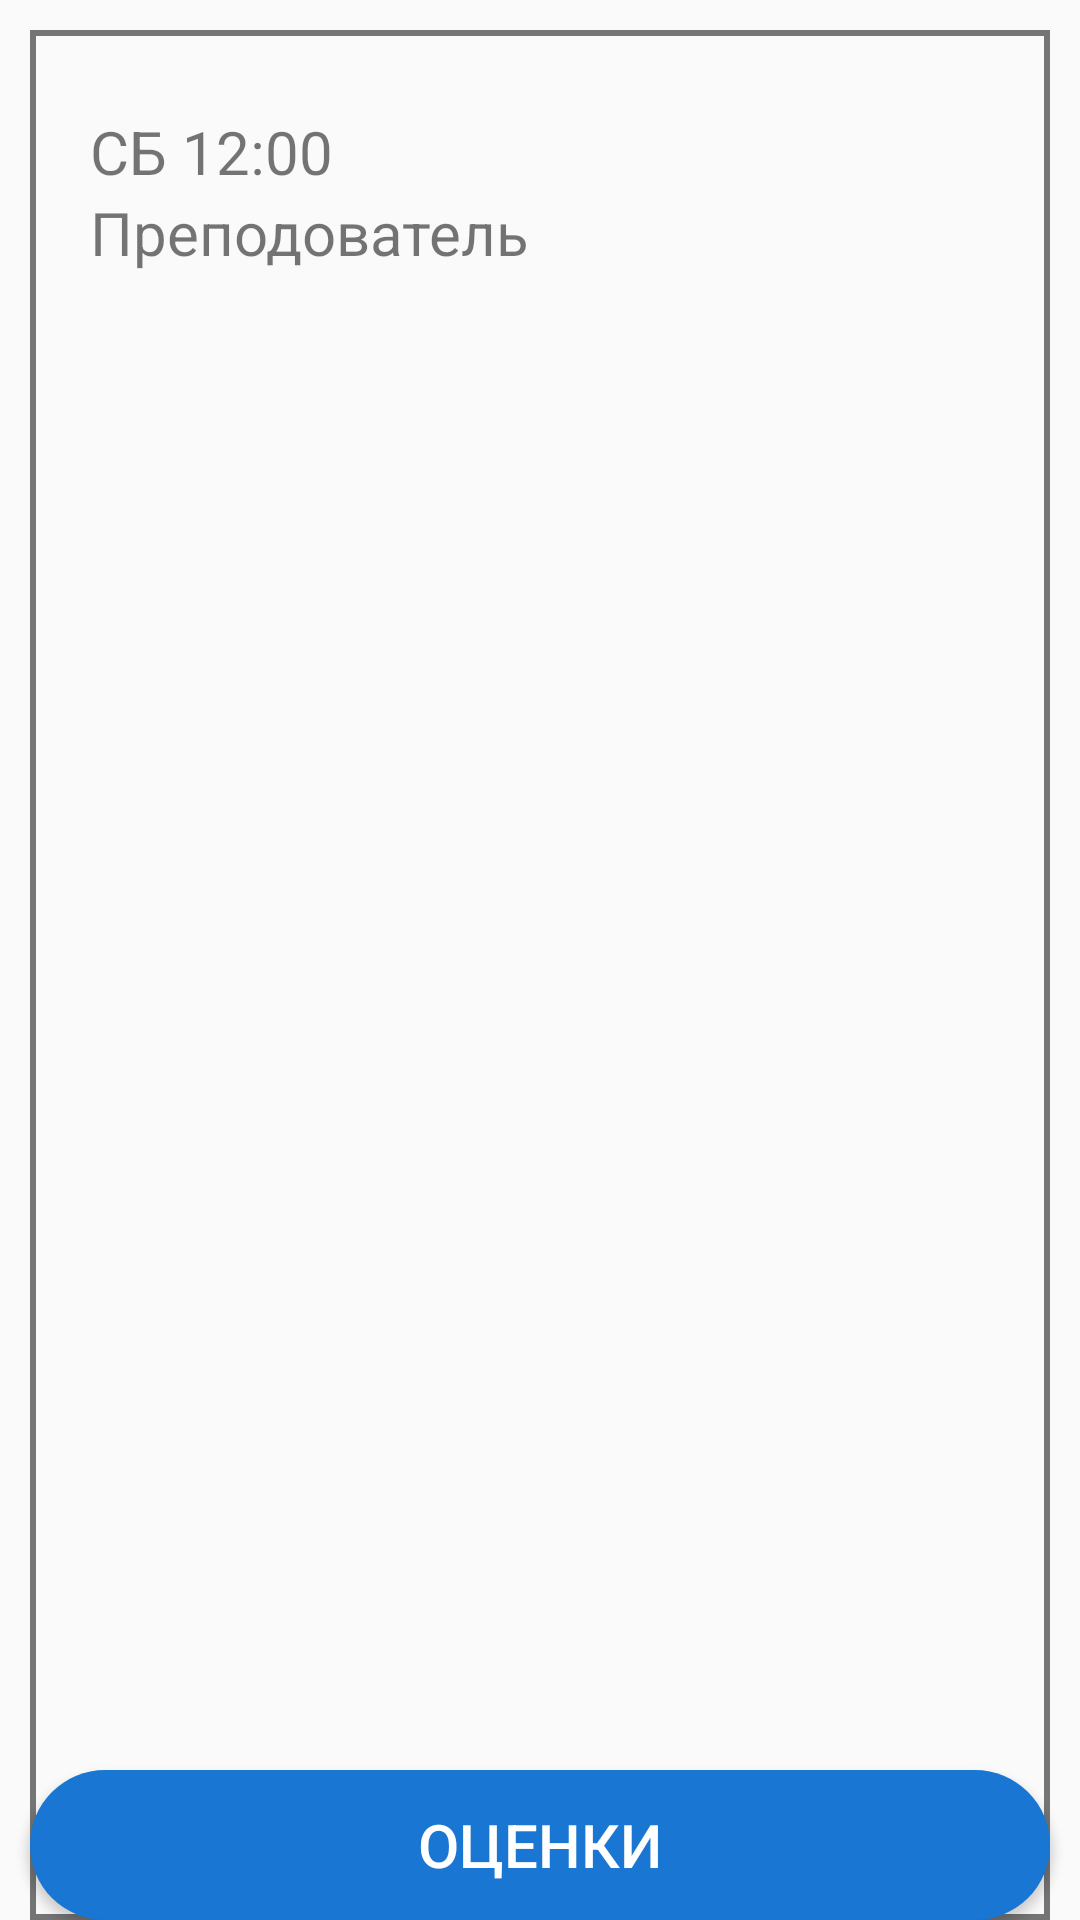

Reconstruct the res/layout file that produces this screen, plus the resources it refers to.
<!-- AndroidManifest.xml: application theme AppTheme -->
<!-- res/layout/courses_item_list.xml -->
<?xml version="1.0" encoding="utf-8"?>
<RelativeLayout xmlns:android="http://schemas.android.com/apk/res/android"
android:layout_width="wrap_content"
android:layout_height="170dp"
android:paddingTop="10dp">
    <Button
        android:id="@+id/marks_btn"
        android:layout_width="match_parent"
        android:layout_height="50dp"
        android:layout_alignParentBottom="true"
        android:layout_marginLeft="10dp"
        android:layout_marginRight="10dp"
        android:focusableInTouchMode="false"
        android:focusable="false"
        android:background="@drawable/shape"
        android:onClick="onClickExample"
        android:text="@string/my_marks"
        android:textColor="@color/colorText"
        android:textSize="20sp" />
<ImageView
    android:layout_width="match_parent"
    android:layout_height="match_parent"
    android:src="@drawable/shape_course"
    android:paddingLeft="10dp"
    android:paddingRight="10dp"/>

<LinearLayout
    android:layout_width="match_parent"
    android:layout_height="match_parent"
    android:orientation="vertical">
    <TextView
        android:id="@+id/course_txt"
        android:layout_width="wrap_content"
        android:layout_height="wrap_content"
        android:layout_marginLeft="30dp"
        android:textSize="20sp" />

    <TextView
        android:id="@+id/course_date_txt"
        android:layout_width="wrap_content"
        android:layout_height="wrap_content"
        android:layout_marginLeft="30dp"
        android:text="СБ 12:00"
        android:textSize="20sp" />

    <TextView
        android:layout_width="wrap_content"
        android:layout_height="wrap_content"
        android:layout_marginLeft="30dp"
        android:text="Преподователь"
        android:textSize="20sp" />

    <TextView
        android:id="@+id/teacher_txt"
        android:layout_width="wrap_content"
        android:layout_height="wrap_content"
        android:layout_marginLeft="30dp"
        android:textSize="20sp" />
</LinearLayout>


</RelativeLayout>
<!-- resources referenced by this layout -->
<resources>
  <color name="colorText">#FFFFFF</color>
  <!-- drawable shape (drawable) -->
  <?xml version="1.0" encoding="utf-8"?>
  <shape
      xmlns:android="http://schemas.android.com/apk/res/android"
      android:shape="rectangle">
      <solid
          android:color="#1976D2"
          />
      <corners
          android:topLeftRadius="74dp"
          android:topRightRadius="74dp"
          android:bottomRightRadius="74dp"
          android:bottomLeftRadius="74dp"/>
  </shape>
  <!-- drawable shape_course (drawable) -->
  <?xml version="1.0" encoding="utf-8"?>
  <shape
      xmlns:android="http://schemas.android.com/apk/res/android"
      android:shape="rectangle">
      <stroke
          android:color="@color/colorSecondaryText"
          android:width="2dp"
          />
      <corners
          android:topLeftRadius="@dimen/corner"
          android:topRightRadius="@dimen/corner"
          android:bottomRightRadius="@dimen/corner"
          android:bottomLeftRadius="@dimen/corner"/>
  </shape>
  <string name="my_marks">Оценки</string>
  <style name="AppTheme" parent="Theme.AppCompat.Light.DarkActionBar">
          
          <item name="colorPrimary">@color/colorPrimary</item>
          <item name="colorPrimaryDark">@color/colorPrimaryDark</item>
          <item name="colorAccent">@color/colorDivider</item>
      </style>
  <color name="colorSecondaryText">#757575</color>
  <color name="colorPrimary">#03A9F4</color>
  <color name="colorPrimaryDark">#303F9F</color>
  <color name="colorDivider">#BDBDBD</color>
</resources>
